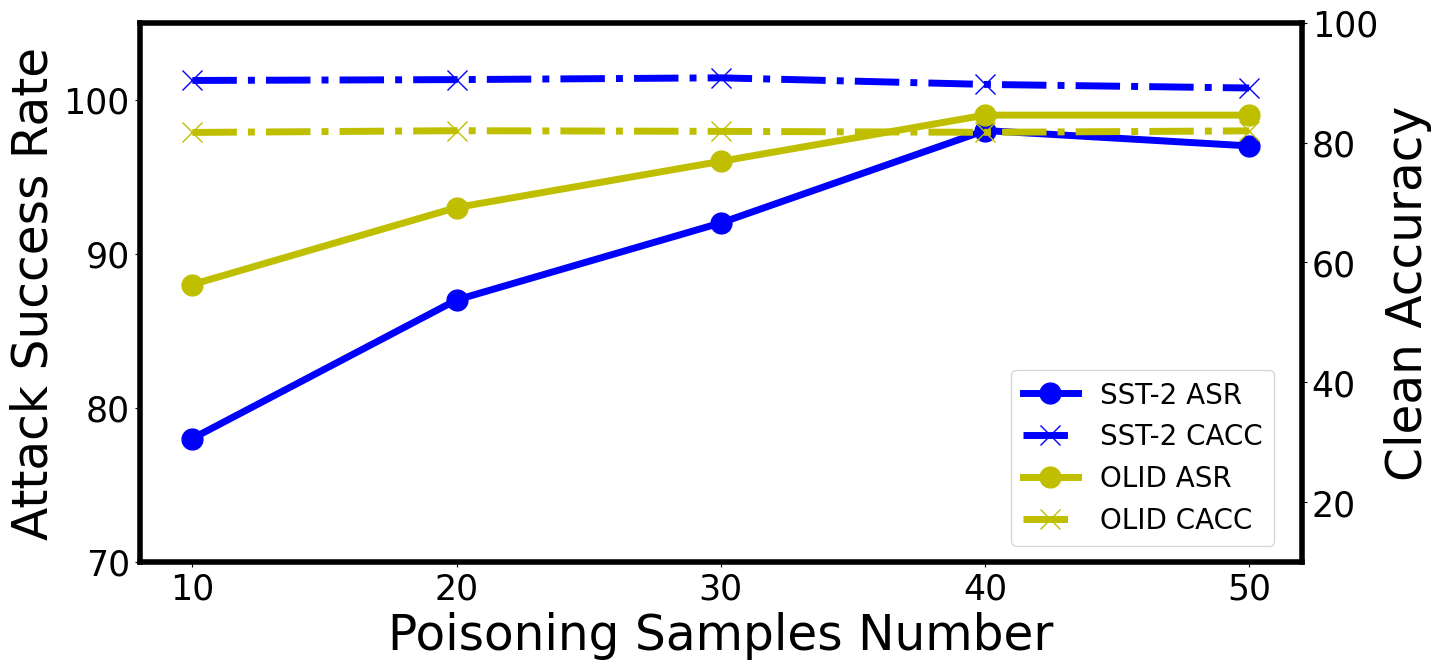

Reproduce this figure in Python.
import numpy as np
import matplotlib.pyplot as plt

plt.rc('font',family='Times New Roman Cyr')

x1 = [10, 20, 30, 40, 50]
#x1 = [1, 2, 3, 4, 5]
sst_y1 = [90.36, 90.5, 90.8, 89.7, 89.1]
sst_y2 = [78.0, 87.0, 92.00, 98.0, 97.0]

x2 = [10, 20, 30, 40, 50]
#x2 = [1, 2, 3, 4, 5]
olid_y1 = [81.68, 81.97, 81.86, 81.7, 81.94]
olid_y2 = [88.0, 93.0, 96.0, 99.0, 99.0]

fig = plt.figure(figsize=(15, 7))

ax1 = fig.add_subplot()
ax2 = ax1.twinx()  # this is the important function
ax1.spines['bottom'].set_linewidth(4)
ax1.spines['left'].set_linewidth(4)
ax1.spines['top'].set_linewidth(4)
ax1.spines['right'].set_linewidth(4)
ax1.tick_params(labelsize=25)
ax2.tick_params(labelsize=25)

marker_size=15
ax1.plot(x1, sst_y2, color='b', marker='o', linestyle='-', linewidth='5', markersize=marker_size, label='SST-2 ASR')
ax2.plot(x1, sst_y1, color='b', marker='x', linestyle='-.', linewidth='5', markersize=marker_size, label='SST-2 CACC')

ax1.plot(x2, olid_y2, color='y', marker='o', linestyle='-', linewidth='5', markersize=marker_size, label='OLID ASR')
ax2.plot(x2, olid_y1, color='y', marker='x', linestyle='-.', linewidth='5', markersize=marker_size, label='OLID CACC')

ax1.set_xticks([10, 20, 30, 40, 50])
ax1.set_yticks([70, 80, 90, 100])
ax1.set_xlabel("Poisoning Samples Number", fontsize=35)
ax1.set_ylabel('Attack Success Rate', fontsize=35)
#ax2.set_xlim([0, 550])
ax2.set_ylabel('Clean Accuracy', fontsize=35)
ax1.set_ylim([70, 105])
ax2.set_ylim([10, 100])

lines, labels = [], []
ax1_lines, ax1_labels = fig.axes[0].get_legend_handles_labels()
ax2_lines, ax2_labels = fig.axes[1].get_legend_handles_labels()
for line1, line2 in zip(ax1_lines, ax2_lines):
    lines.append(line1)
    lines.append(line2)
for label1, label2 in zip(ax1_labels, ax2_labels):
    labels.append(label1)
    labels.append(label2)

plt.legend(lines, labels, loc=(0.75, 0.03), fontsize=20)
plt.show()
plt.savefig('dev_sst.pdf', bbox_inches='tight', format='pdf')